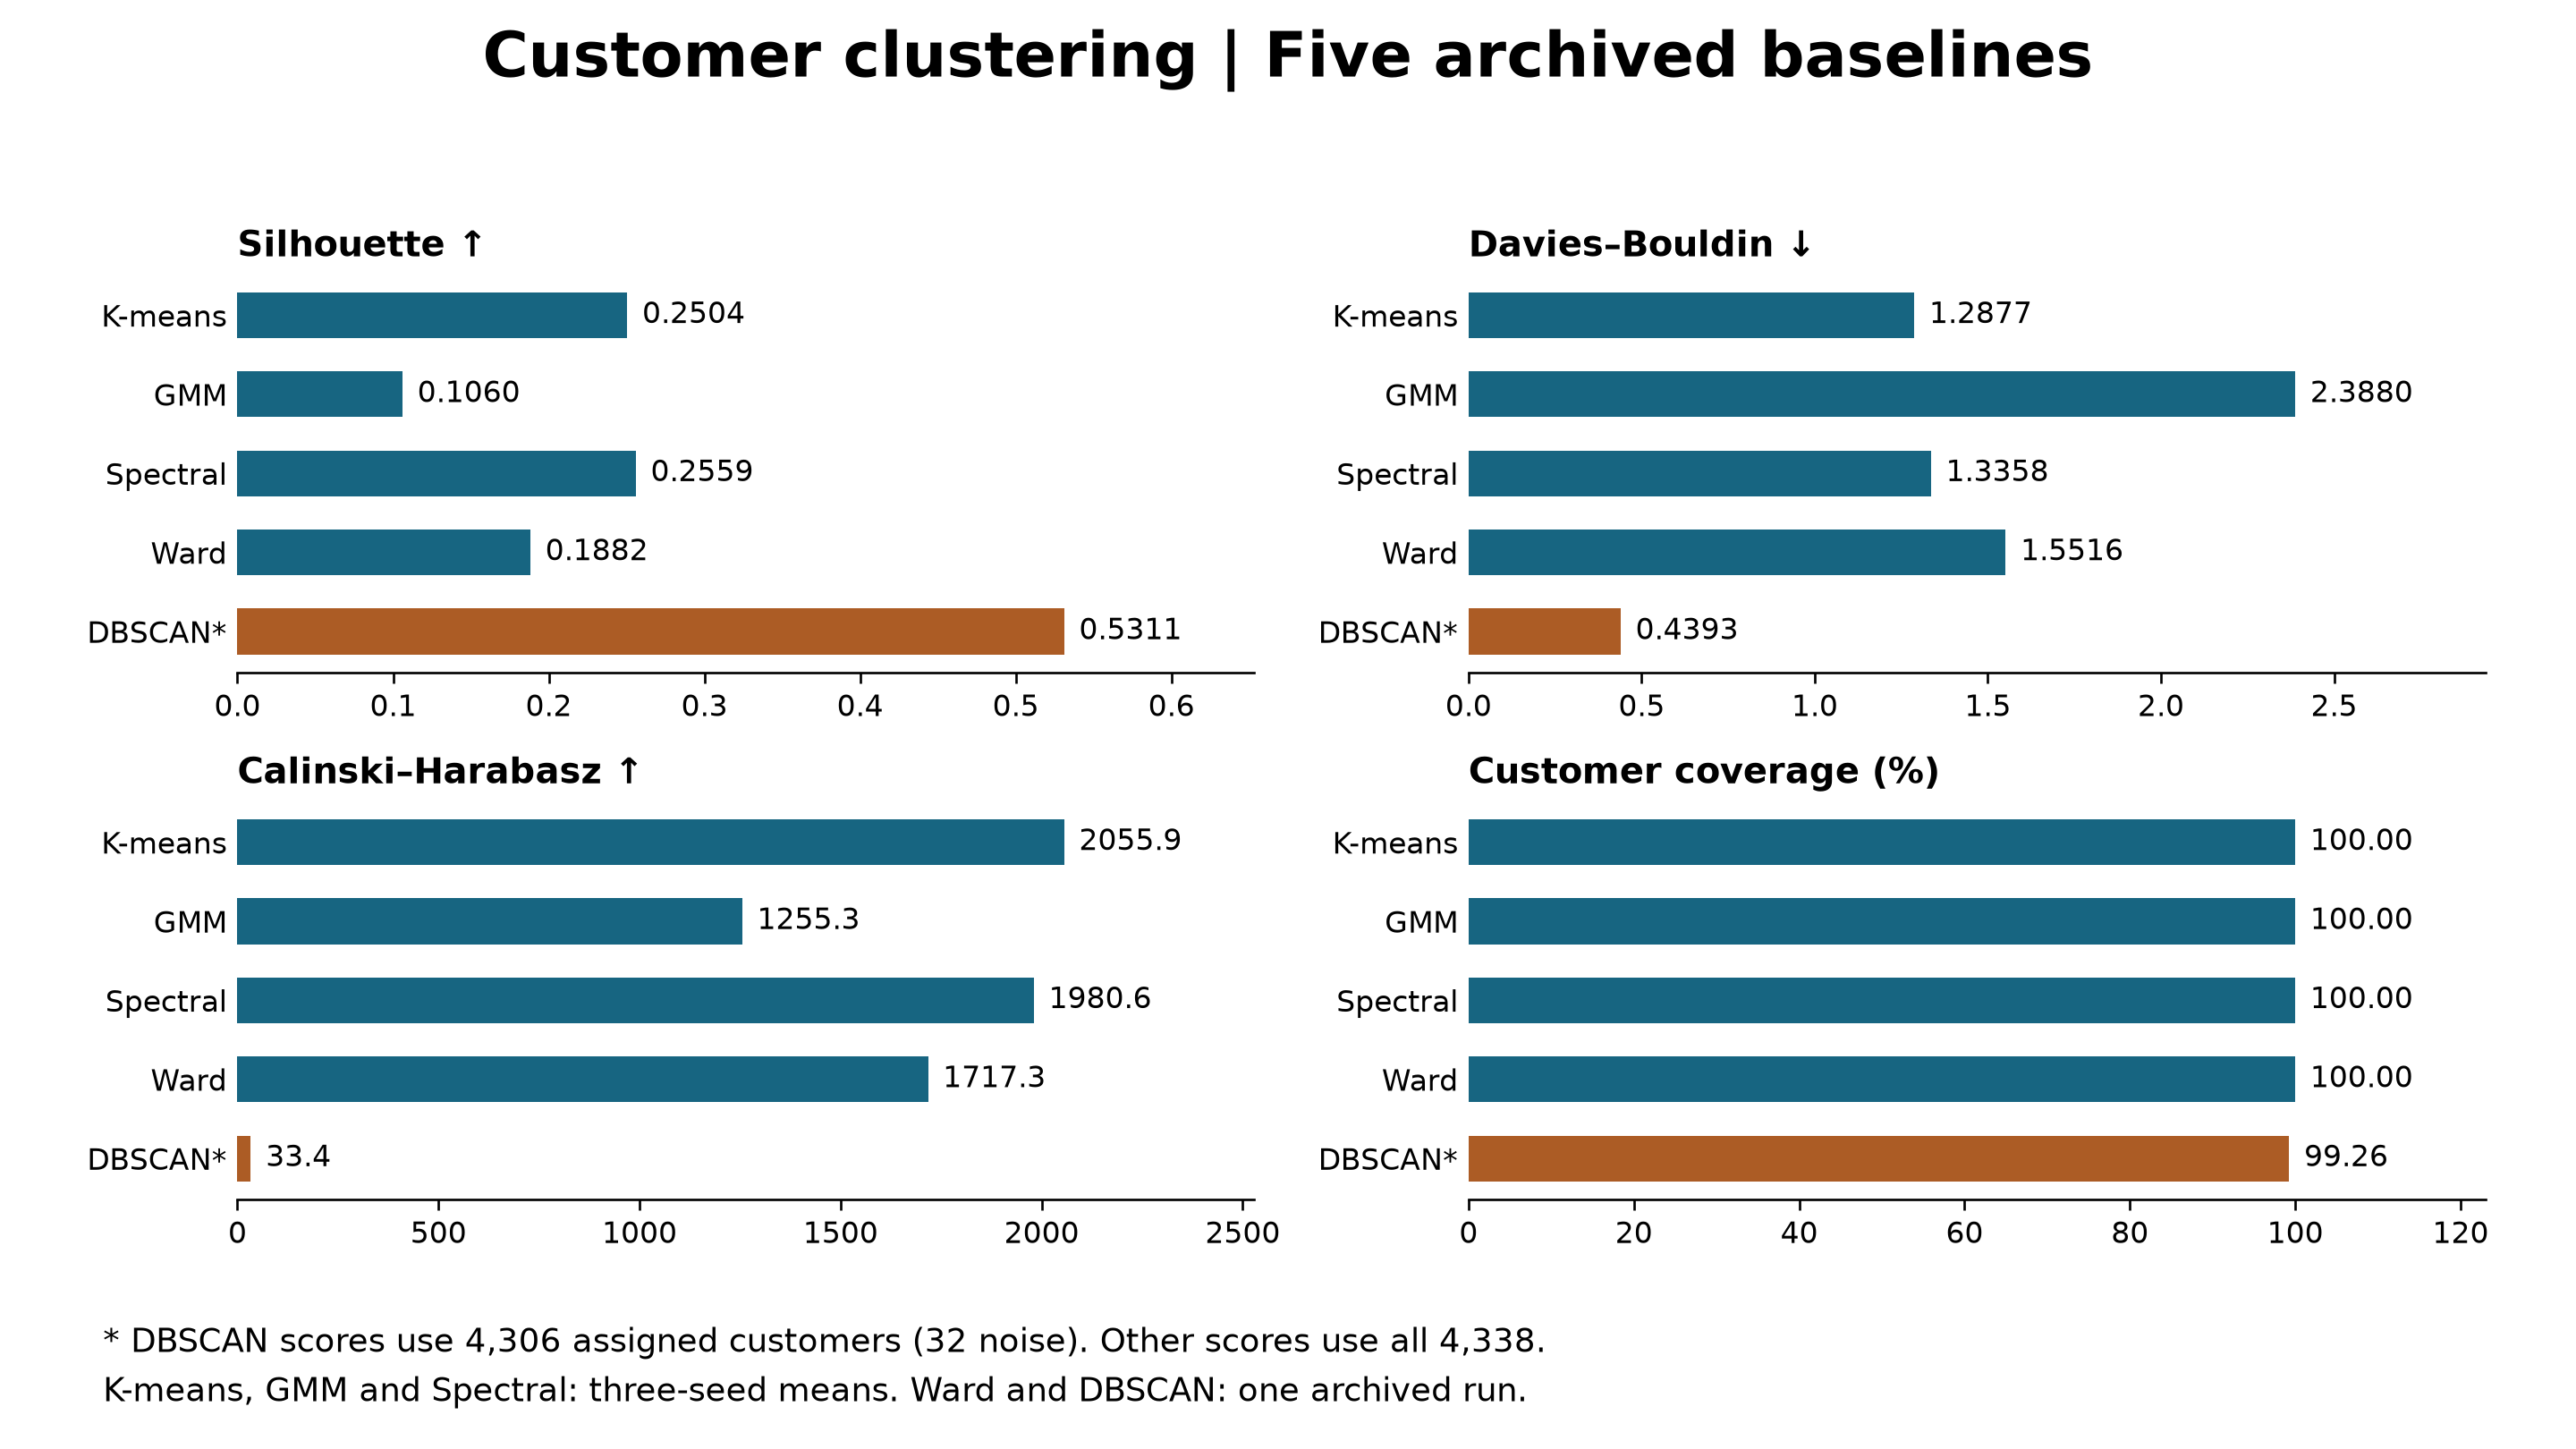

Values plotted in this chart, from the file beside it:
algorithm, params, seeds, runs, input_customers, evaluated_customers, clusters, noise, coverage, silhouette, davies_bouldin, calinski_harabasz, registry_wall_seconds, registry_wall_sd, b_native_seconds, b_timing_scope, source, same_machine_wall_seconds, same_machine_wall_sd, same_machine_runs, same_machine_timing_source
K-means, {"init": "k-means++", "n_init": 10, "max…, 0/42/2026, 3, 4338, 4338, 4, 0, 1, 0.2504, 1.288, 2056, 0.03553, 0.01358, , , results/comparison/shared_three_algorith…, 0.02555, 0.00113, 3, results/comparison/shared_five_algorithm…
GMM, {"covariance_type": "full", "n_init": 3,…, 0/42/2026, 3, 4338, 4338, 4, 0, 1, 0.106, 2.388, 1255, 0.1094, 0.01278, , , results/comparison/shared_three_algorith…, 0.1218, 0.008596, 3, results/comparison/shared_five_algorithm…
Spectral, {"n_clusters": 4, "affinity": "rbf", "ga…, 0/42/2026, 3, 4338, 4338, 4, 0, 1, 0.2559, 1.336, 1981, 1.022, 0.06878, , , results/comparison/shared_three_algorith…, 1.165, 0.05377, 3, results/comparison/shared_five_algorithm…
Ward, {"linkage": "ward", "k": "4"}, 42 (unused), 1, 4338, 4338, 4, 0, 1.0, 0.1882, 1.552, 1717, , , 0.5465, linkage + cut_tree, results/b/full_20261124_v2/clustering/hi…, 0.5535, 0.06063, 3, results/comparison/shared_five_algorithm…
DBSCAN, {"eps": "1.25", "min_samples": "5"}, 42 (unused), 1, 4338, 4306, 2, 32, 0.9926, 0.5311, 0.4393, 33.39, , , 0.1663, estimator.fit, results/b/full_20261124_v2/clustering/db…, 0.1435, 0.001616, 3, results/comparison/shared_five_algorithm…
